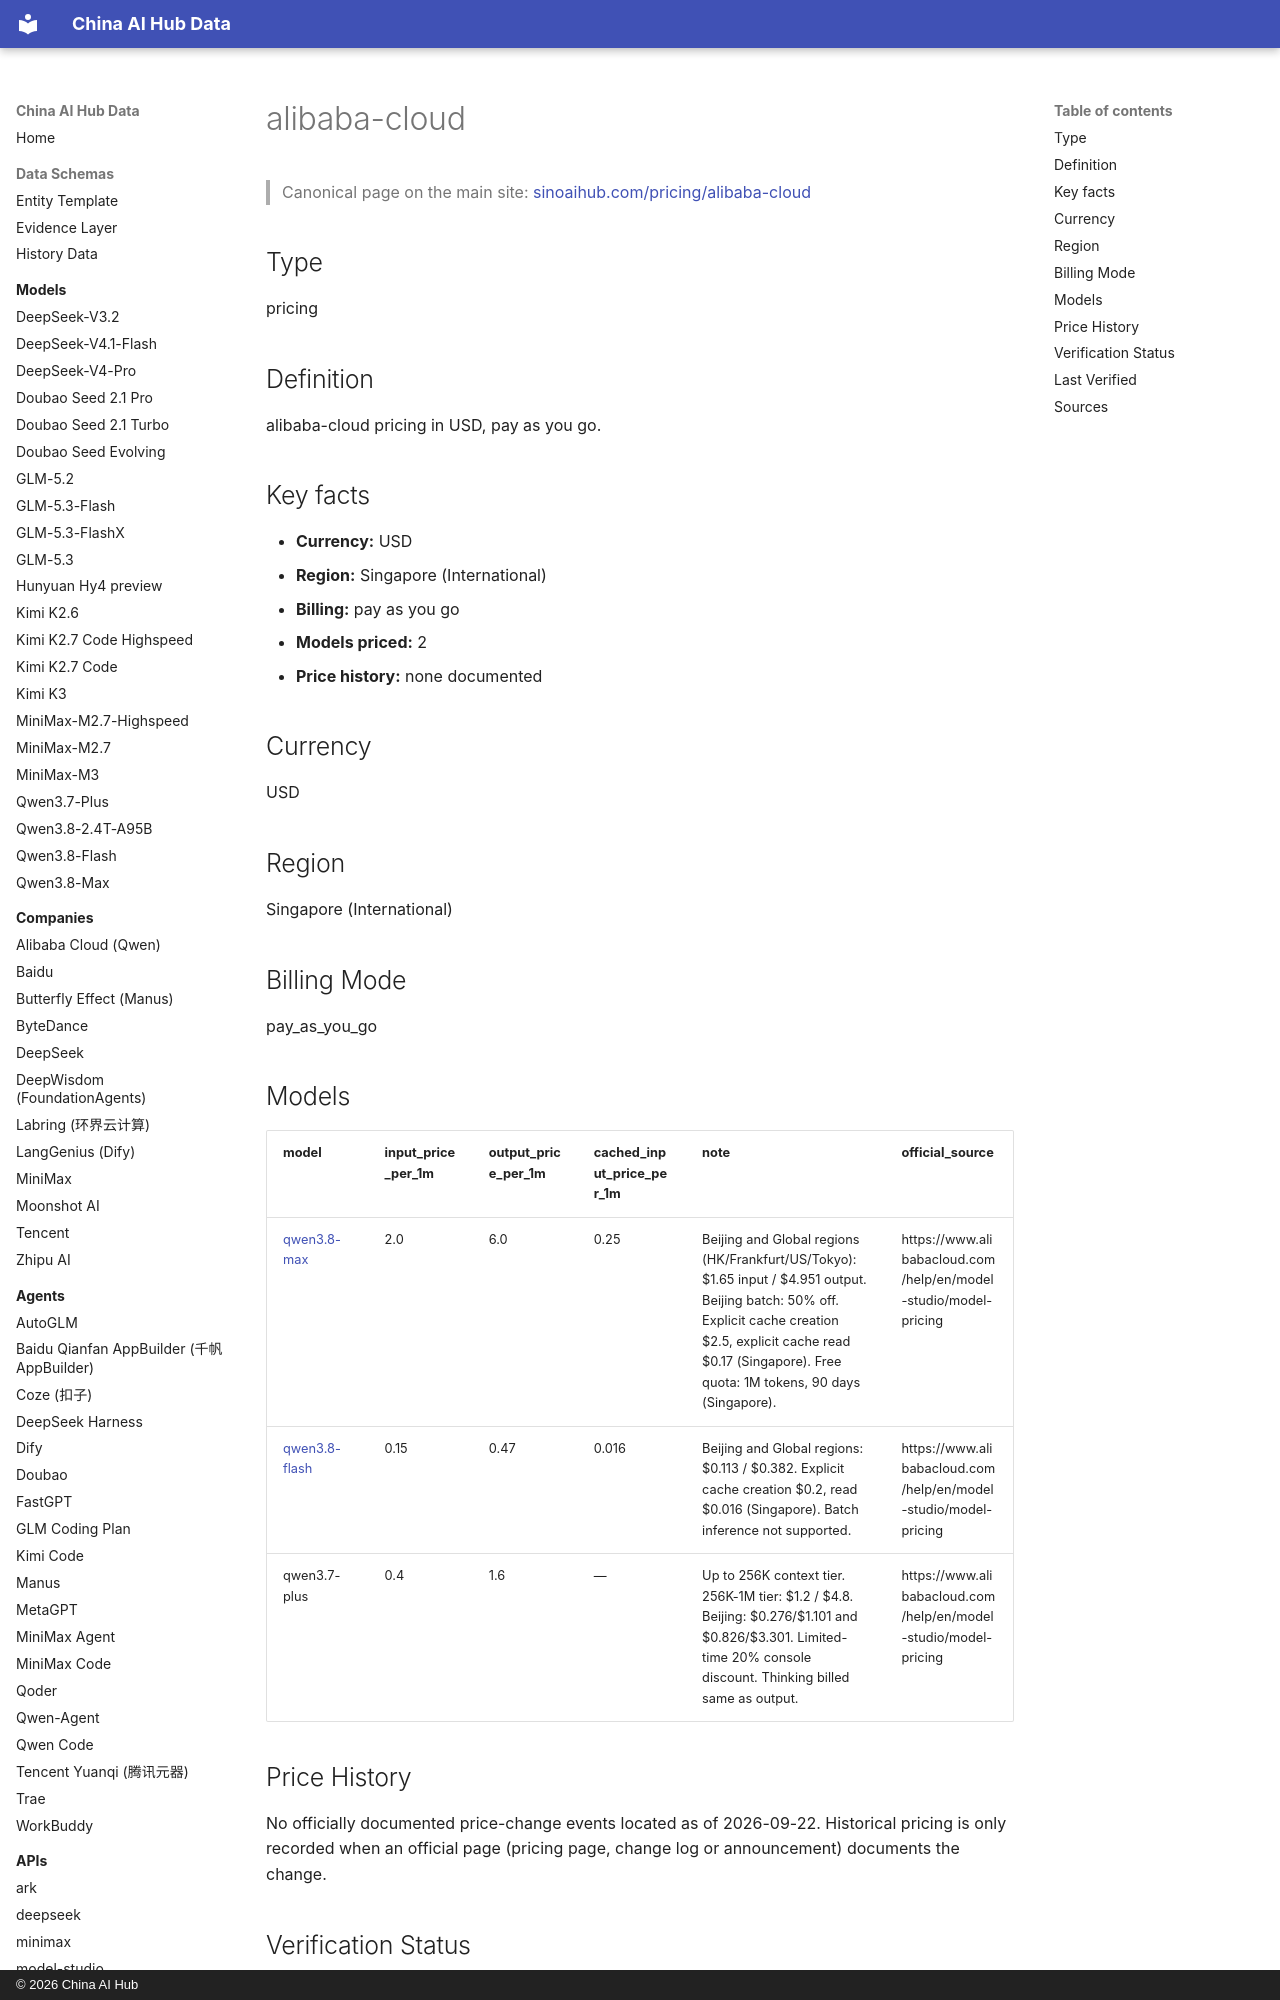

repository: martinxionbiotech-max/china-ai-hub-data · page: pricing/alibaba-cloud/index.html · generator: mkdocs · copyright: © 2026 China AI Hub

# alibaba-cloud

<script type="application/ld+json">
{
  "@context": "https://schema.org",
  "@graph": [
    {
      "@type": "OfferCatalog",
      "@id": "https://sinoaihub.com/pricing/alibaba-cloud",
      "name": "Alibaba Cloud (Qwen) pricing",
      "url": "https://sinoaihub.com/pricing/alibaba-cloud",
      "mainEntityOfPage": "https://data.sinoaihub.com/pricing/alibaba-cloud/",
      "provider": {
        "@type": "Organization",
        "name": "Alibaba Cloud (Qwen)",
        "@id": "https://sinoaihub.com/companies/alibaba-cloud",
        "url": "https://sinoaihub.com/companies/alibaba-cloud"
      },
      "itemListElement": [
        {
          "@type": "Offer",
          "name": "Qwen3.8-Max — input price per 1M tokens",
          "price": 2.0,
          "priceCurrency": "USD",
          "itemOffered": {
            "@type": "SoftwareApplication",
            "name": "Qwen3.8-Max",
            "@id": "https://sinoaihub.com/models/qwen38-max",
            "url": "https://sinoaihub.com/models/qwen38-max"
          },
          "url": "https://data.sinoaihub.com/pricing/alibaba-cloud/",
          "description": "Output price per 1M tokens: $6.0"
        },
        {
          "@type": "Offer",
          "name": "Qwen3.8-Flash — input price per 1M tokens",
          "price": 0.15,
          "priceCurrency": "USD",
          "itemOffered": {
            "@type": "SoftwareApplication",
            "name": "Qwen3.8-Flash",
            "@id": "https://sinoaihub.com/models/qwen38-flash",
            "url": "https://sinoaihub.com/models/qwen38-flash"
          },
          "url": "https://data.sinoaihub.com/pricing/alibaba-cloud/",
          "description": "Output price per 1M tokens: $0.47"
        },
        {
          "@type": "Offer",
          "name": "qwen3.7-plus — input price per 1M tokens",
          "price": 0.4,
          "priceCurrency": "USD",
          "itemOffered": {
            "@type": "SoftwareApplication",
            "name": "qwen3.7-plus"
          },
          "url": "https://data.sinoaihub.com/pricing/alibaba-cloud/",
          "description": "Output price per 1M tokens: $1.6"
        }
      ]

    },
    {
      "@type": "BreadcrumbList",
      "itemListElement": [
        {
          "@type": "ListItem",
          "position": 1,
          "name": "Home",
          "item": "https://data.sinoaihub.com/"
        },
        {
          "@type": "ListItem",
          "position": 2,
          "name": "Pricing",
          "item": "https://data.sinoaihub.com/pricing/"
        },
        {
          "@type": "ListItem",
          "position": 3,
          "name": "alibaba-cloud",
          "item": "https://data.sinoaihub.com/pricing/alibaba-cloud/"
        }
      ]
    }
  ]
}
</script>
> Canonical page on the main site: [sinoaihub.com/pricing/alibaba-cloud](https://sinoaihub.com/pricing/alibaba-cloud)

## Type

pricing


## Definition

alibaba-cloud pricing in USD, pay as you go.

## Key facts

- **Currency:** USD
- **Region:** Singapore (International)
- **Billing:** pay as you go
- **Models priced:** 2
- **Price history:** none documented

## Currency

USD

## Region

Singapore (International)

## Billing Mode

pay_as_you_go
